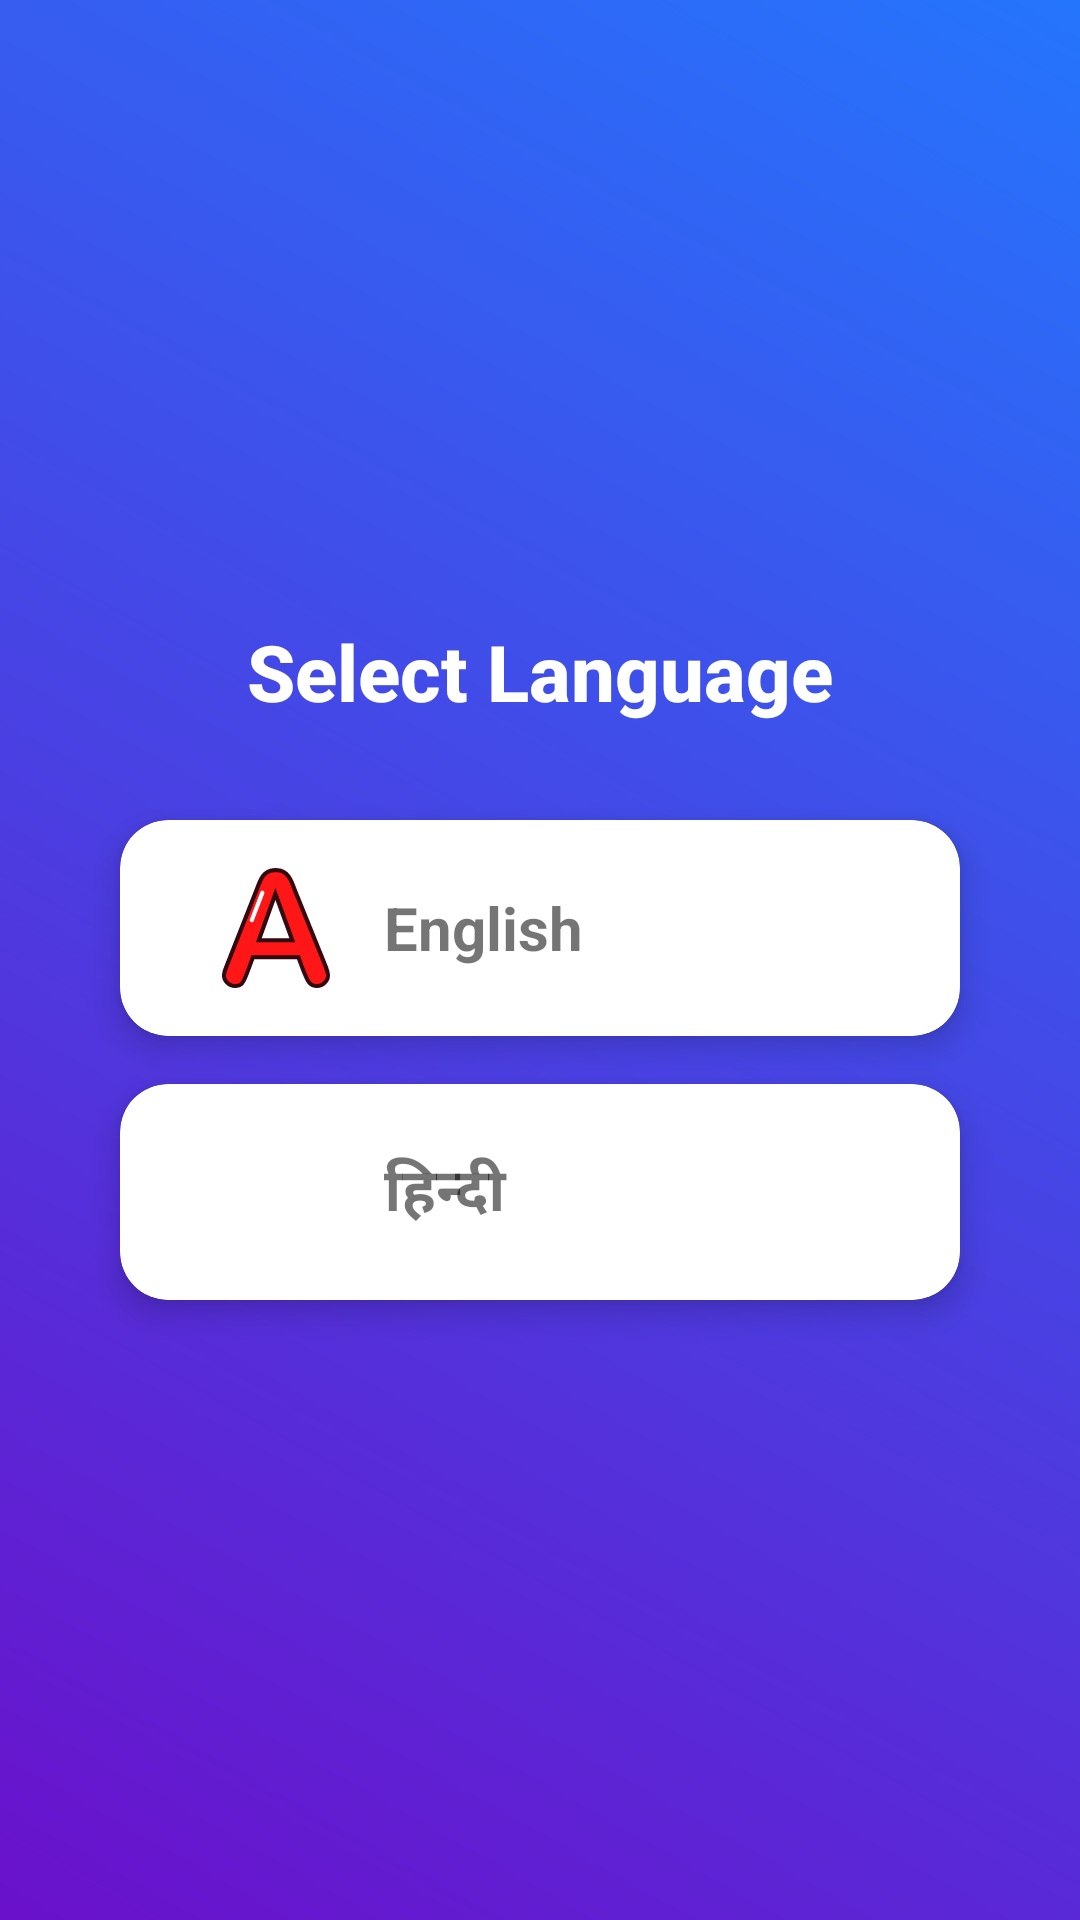

Here is an Android app screen rendered from its layout file. Give the layout XML and the strings, colors and styles it references.
<!-- AndroidManifest.xml: application theme Theme.Quiz_App -->
<!-- res/layout/activity_language.xml -->
<?xml version="1.0" encoding="utf-8"?>
<LinearLayout
    xmlns:android="http://schemas.android.com/apk/res/android"
    xmlns:app="http://schemas.android.com/apk/res-auto"
    xmlns:tools="http://schemas.android.com/tools"
    android:layout_width="match_parent"
    android:layout_height="match_parent"
    tools:context=".Language"
    android:orientation="vertical"
    android:gravity="center"
    android:padding="24dp"
    android:background="@drawable/bg_gradient"
    android:id="@+id/main2">
    
    <TextView
        android:id="@+id/tvTitle"
        android:layout_width="wrap_content"
        android:layout_height="wrap_content"
        android:text="@string/language"
        android:textSize="26sp"
        android:textStyle="bold"
        android:textColor="@android:color/white"
        android:fontFamily="sans-serif-medium"
        android:layout_marginBottom="32dp"
        android:layout_gravity="center_horizontal"
        />

    
    <androidx.cardview.widget.CardView
        android:layout_width="match_parent"
        android:layout_height="wrap_content"
        android:layout_marginBottom="16dp"
        android:clickable="true"
        android:foreground="?android:attr/selectableItemBackground"
        app:cardCornerRadius="16dp"
        app:cardElevation="6dp"
        android:id="@+id/english"
        android:layout_marginStart="16dp"
        android:layout_marginEnd="16dp">

        <LinearLayout
            android:layout_width="match_parent"
            android:layout_height="wrap_content"
            android:gravity="center_vertical"
            android:padding="16dp"
            android:layout_marginStart="16dp"
            android:layout_marginEnd="16dp">

            <ImageView
                android:layout_width="40dp"
                android:layout_height="40dp"
                android:src="@drawable/a"
                android:contentDescription="English"/>

            <TextView

                android:layout_width="wrap_content"
                android:layout_height="wrap_content"
                android:text="English"
                android:textSize="20sp"
                android:textStyle="bold"
                android:layout_marginStart="16dp"
                android:fontFamily="sans-serif"/>
        </LinearLayout>
    </androidx.cardview.widget.CardView>

    
    <androidx.cardview.widget.CardView
        android:layout_width="match_parent"
        android:layout_height="wrap_content"
        android:clickable="true"
        android:foreground="?android:attr/selectableItemBackground"
        app:cardCornerRadius="16dp"
        app:cardElevation="6dp"
        android:id="@+id/hindi"
        android:layout_marginStart="16dp"
        android:layout_marginEnd="16dp">

        <LinearLayout
            android:layout_width="match_parent"
            android:layout_height="wrap_content"
            android:gravity="center_vertical"
            android:padding="16dp"
            android:layout_marginStart="16dp"
            android:layout_marginEnd="16dp">

            <TextView
                android:layout_width="40dp"
                android:layout_height="40dp"
                android:gravity="center"
                android:text="अ"
                android:textSize="22sp"
                android:textStyle="bold"
                android:background="@drawable/circle_bg"
                android:textColor="@android:color/white"/>

            <TextView

                android:layout_width="wrap_content"
                android:layout_height="wrap_content"
                android:text="हिन्दी"
                android:textSize="20sp"
                android:textStyle="bold"
                android:layout_marginStart="16dp"
                android:fontFamily="sans-serif"/>
        </LinearLayout>
    </androidx.cardview.widget.CardView>

</LinearLayout>
<!-- resources referenced by this layout -->
<resources>
  <!-- drawable a: vector/xml drawable (drawable, 3637 chars, omitted) -->
  <!-- drawable bg_gradient (drawable) -->
  <shape xmlns:android="http://schemas.android.com/apk/res/android"
          android:shape="rectangle">
          <gradient
              android:startColor="#6A11CB"
              android:endColor="#2575FC"
              android:angle="45"/>
      </shape>
  <string name="language">Select Language</string>
  <style name="Theme.Quiz_App" parent="Theme.AppCompat.Light.NoActionBar" />
</resources>
